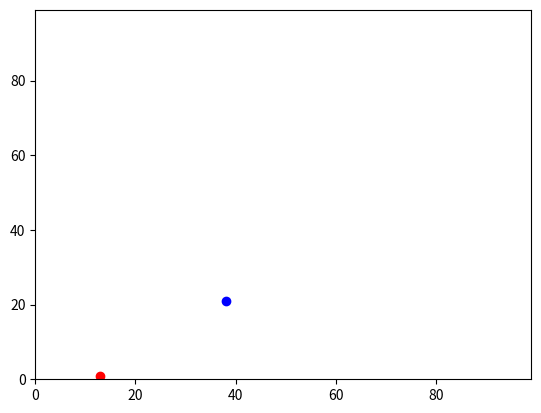

Write the Python code that produced this figure.
# Project Name: Building an Agent Based Model
# Author: Rashad a.k. Ahmed
# Version: Shrinking Code I (23.01.2019)



import random
import operator
import matplotlib.pyplot

# Initializing agents list
agents = []

# Initializing first agent's position and appending it to agents list.
agents.append([random.randint(0,99), random.randint(0,99)])


# Random walk one step.
if random.random() < 0.5:
    agents[0][0] += 1
else:
    agents[0][0] -= 1

if random.random() < 0.5:
    agents[0][1] += 1
else:
    agents[0][1] -= 1

    
# Random walk a second step
if random.random() < 0.5:
    agents[0][0] += 1
else:
    agents[0][0] -= 1

if random.random() < 0.5:
    agents[0][1] += 1
else:
    agents[0][1] -= 1


# Repeating the above steps for a second agent.
agents.append([random.randint(0,99), random.randint(0,99)])


# Random walk one step.
if random.random() < 0.5:
    agents[1][0] += 1
else:
    agents[1][0] -= 1

if random.random() < 0.5:
    agents[1][1] += 1
else:
    agents[1][1] -= 1
    

# Random walk a second step
if random.random() < 0.5:
    agents[1][0] += 1
else:
    agents[1][0] -= 1

if random.random() < 0.5:
    agents[1][1] += 1
else:
    agents[1][1] -= 1
    



# Compute and distance between agents
dist = (((agents[0][0] - agents[1][0])**2) + ((agents[0][1] - agents[1][1])**2))**0.5
print(agents)
print(dist)

# Print northernmost and easternmost agents
print(max(agents))
print(max(agents, key=operator.itemgetter(1)))


matplotlib.pyplot.ylim(0,99)
matplotlib.pyplot.xlim(0,99)
matplotlib.pyplot.scatter(agents[0][1], agents[0][0], color='red')
matplotlib.pyplot.scatter(agents[1][1], agents[1][0], color='blue')
matplotlib.pyplot.show()